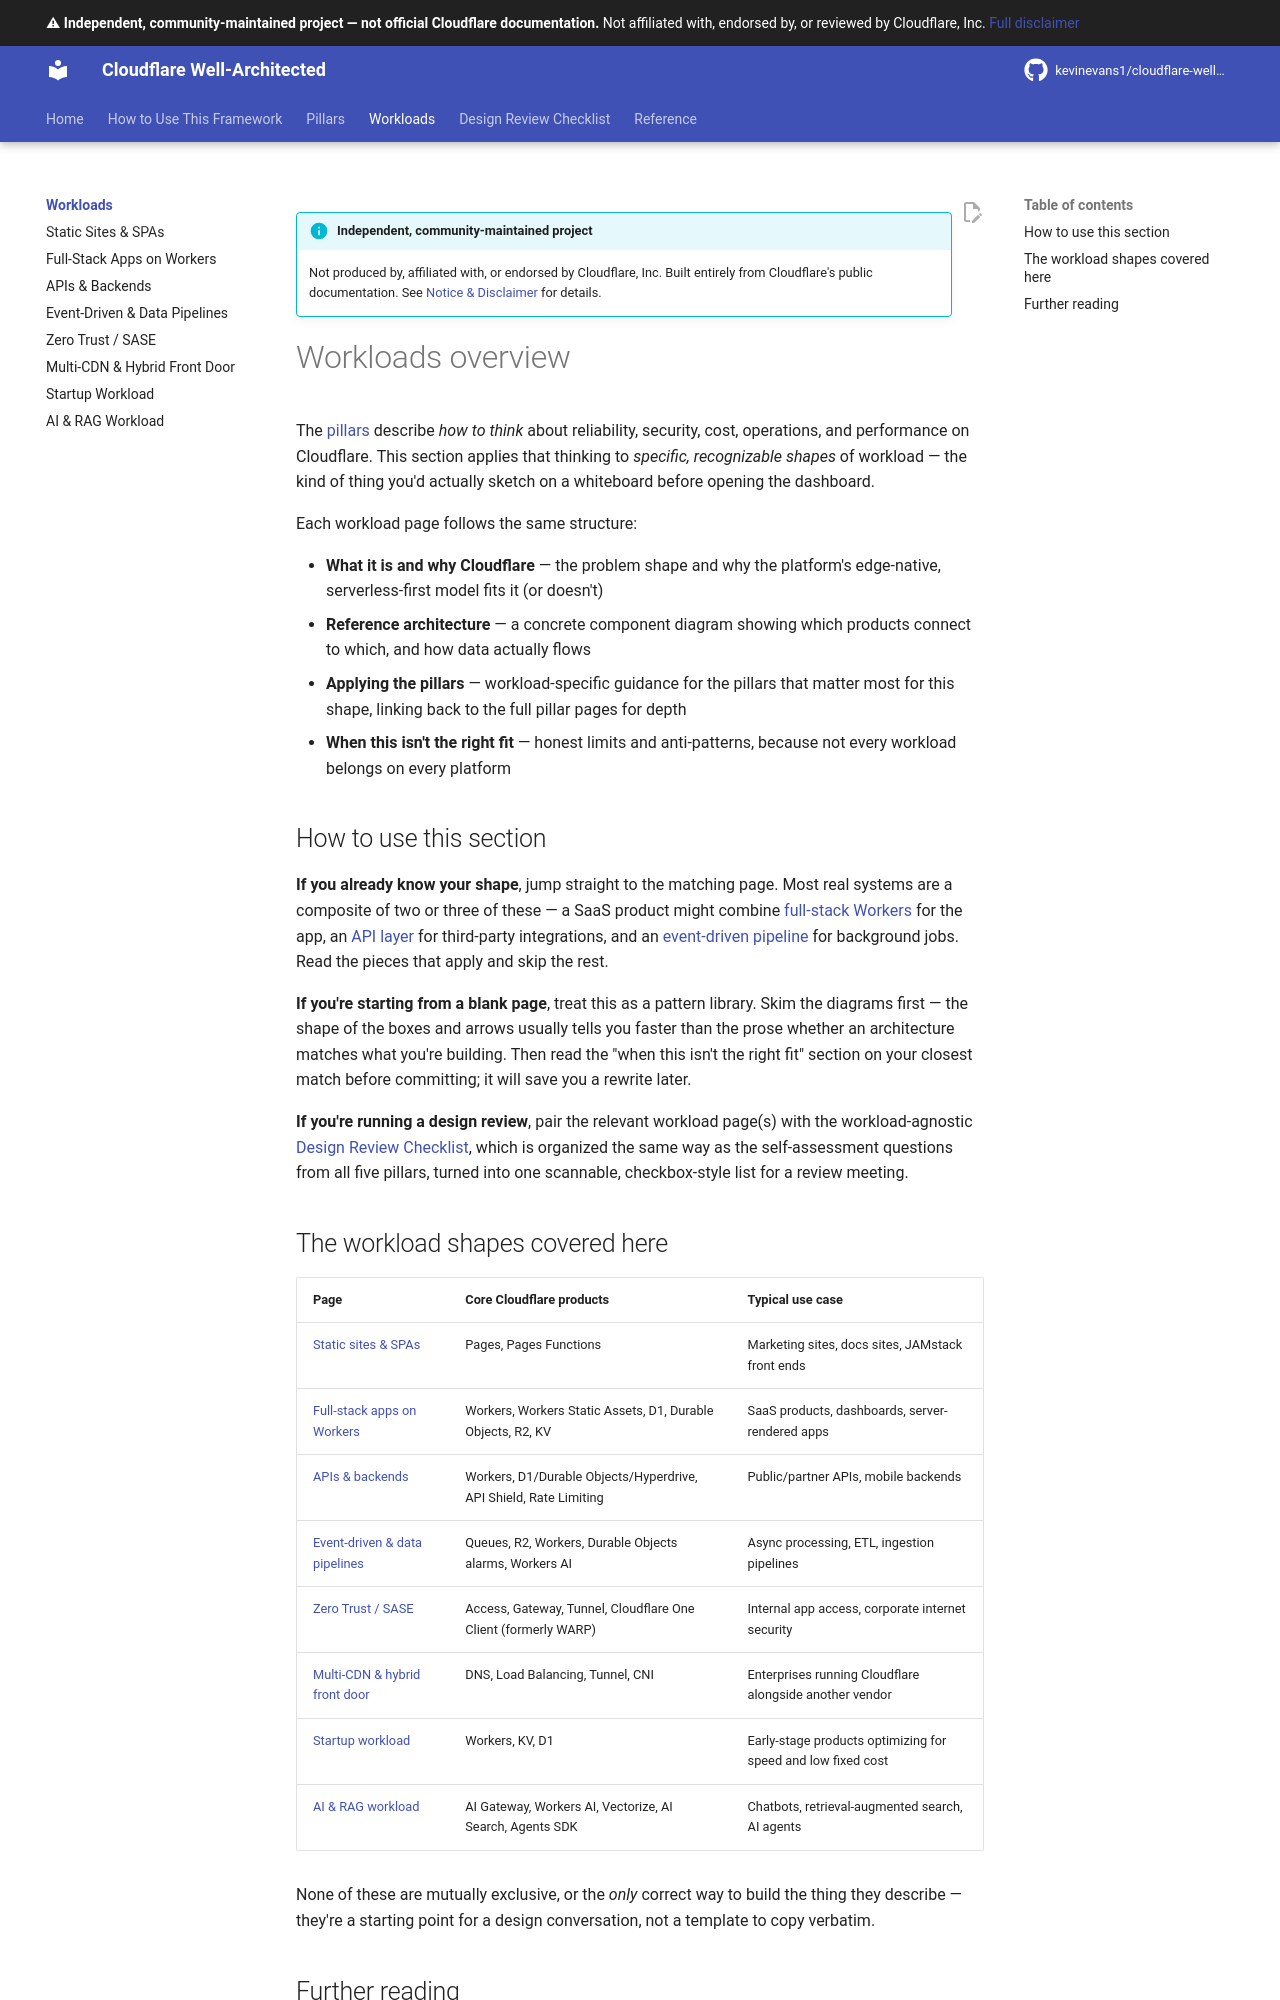

repository: kevinevans1/cloudflare-well-architected · page: workloads/index.html · generator: mkdocs

--8<-- "_snippets/disclaimer.md"

# Workloads overview

The [pillars](../pillars/index.md) describe *how to think* about reliability, security, cost, operations, and performance on Cloudflare. This section applies that thinking to *specific, recognizable shapes* of workload — the kind of thing you'd actually sketch on a whiteboard before opening the dashboard.

Each workload page follows the same structure:

- **What it is and why Cloudflare** — the problem shape and why the platform's edge-native, serverless-first model fits it (or doesn't)
- **Reference architecture** — a concrete component diagram showing which products connect to which, and how data actually flows
- **Applying the pillars** — workload-specific guidance for the pillars that matter most for this shape, linking back to the full pillar pages for depth
- **When this isn't the right fit** — honest limits and anti-patterns, because not every workload belongs on every platform

## How to use this section

**If you already know your shape**, jump straight to the matching page. Most real systems are a composite of two or three of these — a SaaS product might combine [full-stack Workers](fullstack-workers.md) for the app, an [API layer](apis-and-backends.md) for third-party integrations, and an [event-driven pipeline](event-driven-pipelines.md) for background jobs. Read the pieces that apply and skip the rest.

**If you're starting from a blank page**, treat this as a pattern library. Skim the diagrams first — the shape of the boxes and arrows usually tells you faster than the prose whether an architecture matches what you're building. Then read the "when this isn't the right fit" section on your closest match before committing; it will save you a rewrite later.

**If you're running a design review**, pair the relevant workload page(s) with the workload-agnostic [Design Review Checklist](../design-review-checklist.md), which is organized the same way as the self-assessment questions from all five pillars, turned into one scannable, checkbox-style list for a review meeting.
